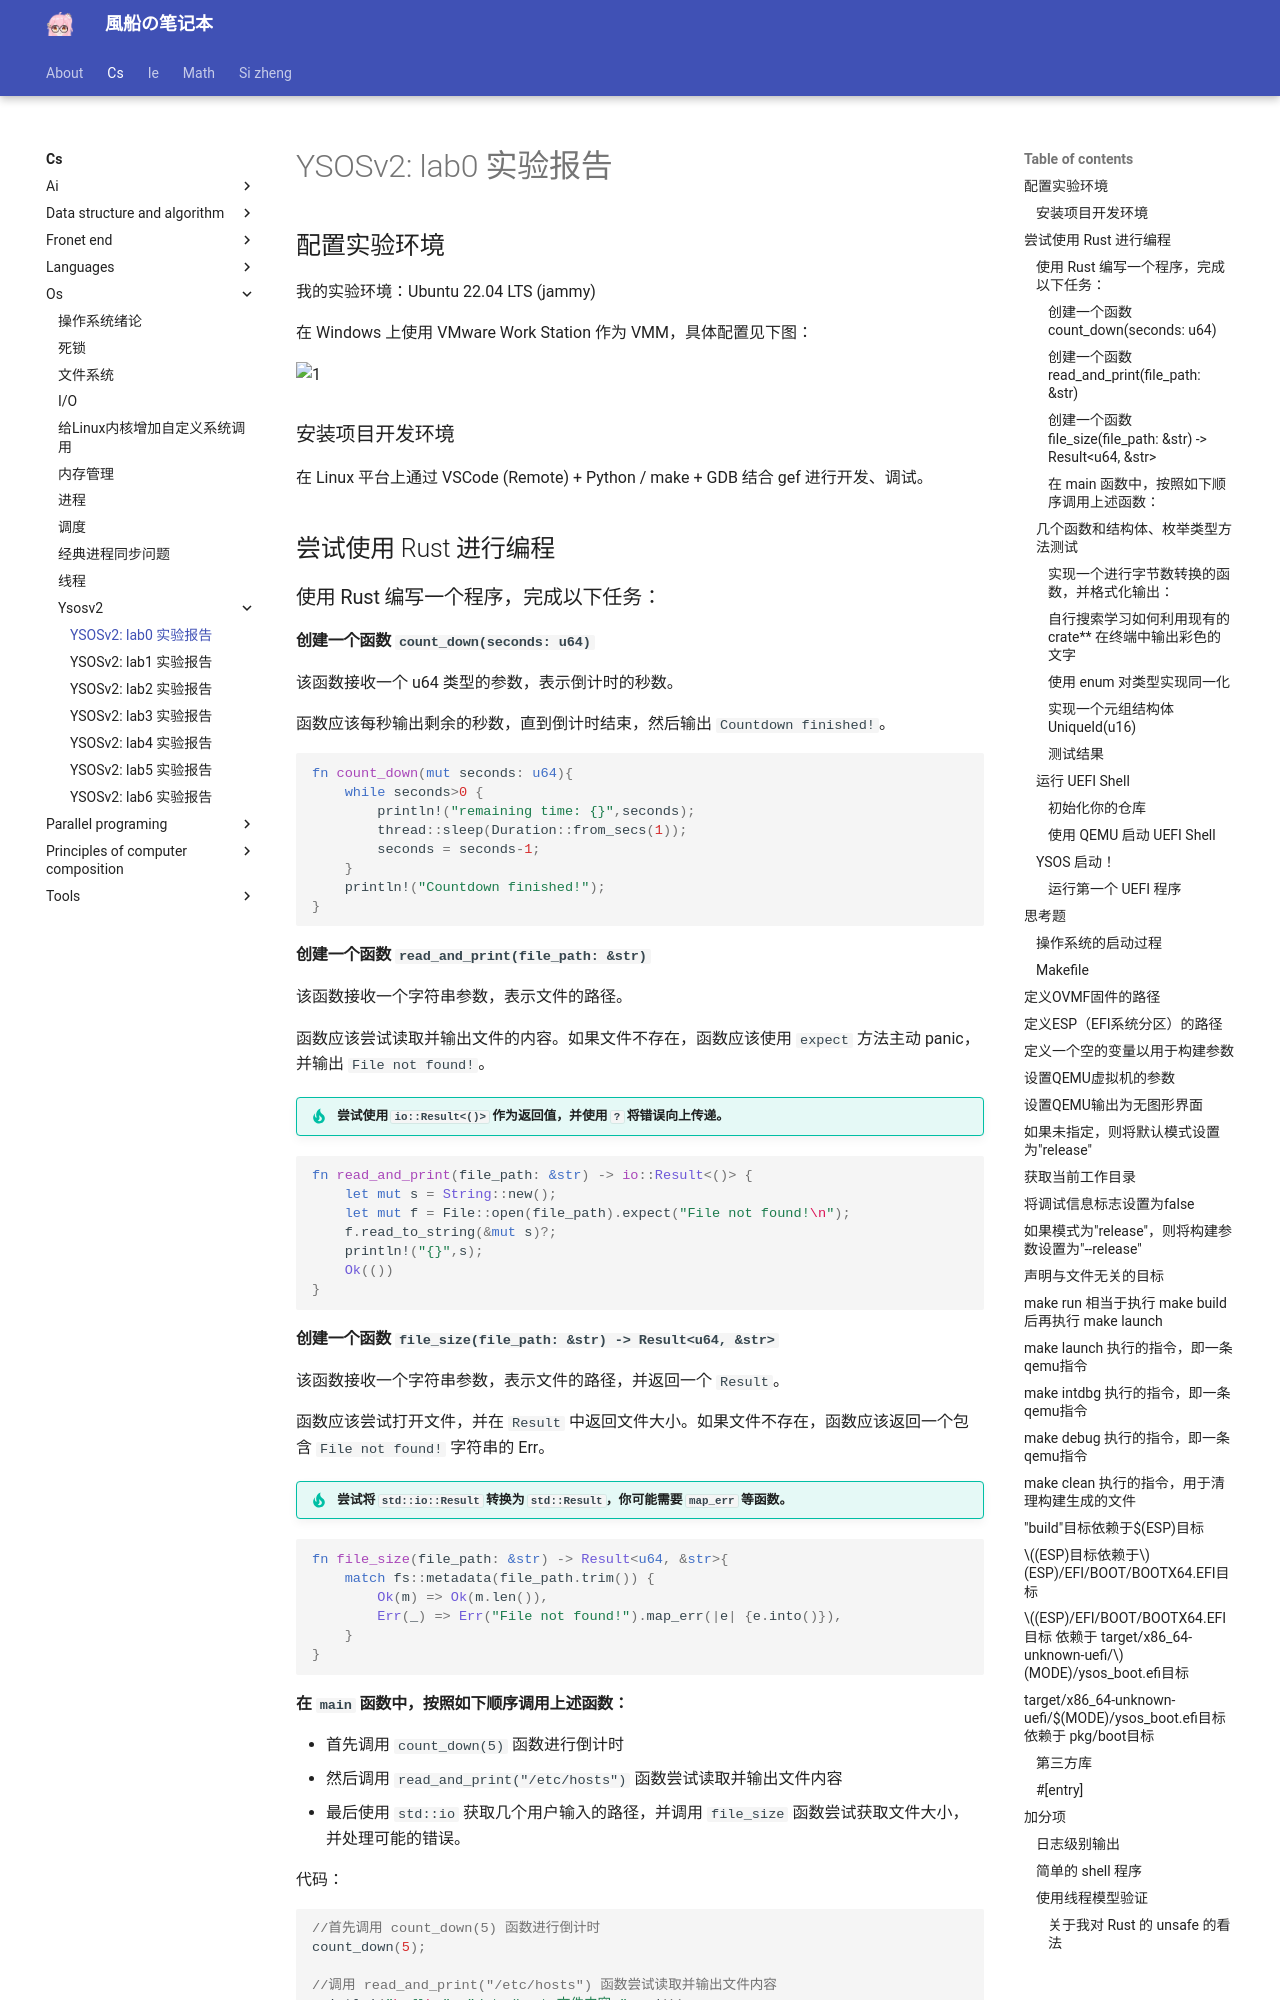

repository: fuuzen/notebook · page: cs/os/ysosv2/lab0/index.html · generator: mkdocs

---
title: "YSOSv2: lab0 实验报告"
date: 2024/03/08
math: true
categories:
  - [计算机科学, 操作系统, YSOSv2]
tags:
  - OS
  - 大作业
  - Rust
password: GZTime
abstract: This is my report for YSOSv2 lab2 ~
message: Who is the major developer of this new OS lab?
wrong_pass_message: Oh, wrong answer. Check and try again, please~
---

## 配置实验环境

我的实验环境：Ubuntu 22.04 LTS (jammy)

在 Windows 上使用 VMware Work Station 作为 VMM，具体配置见下图：

![1](../../../assets/cs/os/ysosv2/lab0/1.png)

### 安装项目开发环境

在 Linux 平台上通过 VSCode (Remote) + Python / make + GDB 结合 gef 进行开发、调试。

## 尝试使用 Rust 进行编程

### 使用 Rust 编写一个程序，完成以下任务：

#### 创建一个函数 `count_down(seconds: u64)`

该函数接收一个 u64 类型的参数，表示倒计时的秒数。

函数应该每秒输出剩余的秒数，直到倒计时结束，然后输出 `Countdown finished!`。

```rust
fn count_down(mut seconds: u64){
    while seconds>0 {
        println!("remaining time: {}",seconds);
        thread::sleep(Duration::from_secs(1));
        seconds = seconds-1;
    }
    println!("Countdown finished!");
}
```

#### 创建一个函数 `read_and_print(file_path: &str)`

该函数接收一个字符串参数，表示文件的路径。

函数应该尝试读取并输出文件的内容。如果文件不存在，函数应该使用 `expect` 方法主动 panic，并输出 `File not found!`。

!!! tip "尝试使用 `io::Result<()>` 作为返回值，并使用 `?` 将错误向上传递。"

```rust
fn read_and_print(file_path: &str) -> io::Result<()> {
    let mut s = String::new();
    let mut f = File::open(file_path).expect("File not found!\n");
    f.read_to_string(&mut s)?;
    println!("{}",s);
    Ok(())
}
```

#### 创建一个函数 `file_size(file_path: &str) -> Result<u64, &str>`

该函数接收一个字符串参数，表示文件的路径，并返回一个 `Result`。

函数应该尝试打开文件，并在 `Result` 中返回文件大小。如果文件不存在，函数应该返回一个包含 `File not found!` 字符串的 Err。

!!! tip "尝试将 `std::io::Result` 转换为 `std::Result`，你可能需要 `map_err` 等函数。"

```rust
fn file_size(file_path: &str) -> Result<u64, &str>{
    match fs::metadata(file_path.trim()) {
        Ok(m) => Ok(m.len()),
        Err(_) => Err("File not found!").map_err(|e| {e.into()}),
    }
}
```
